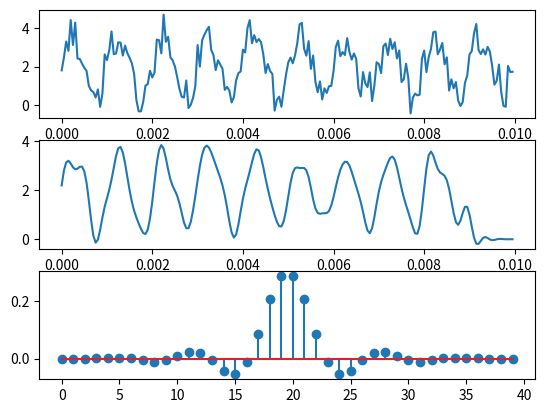

The matplotlib source for this figure:
# -*- coding: utf-8 -*-
"""
Created on Tue Apr  5 16:40:46 2016

Beispielsfile aus dem Python/Numpy-Schnupperkurs zur Filterung im Zeitbereich

Signalgenerierung
-----------------
- Erzeuge einen Zeitvektor t 0 ... 10 ms (10e-3), in Schritten von 1 / 20 kHz
- Berechne die Sinusfunktion s an diesen Zeitpunkten, skaliere ihn mit der
  Amplitude 1.5 und addiere einen DC-Offset von 2
- Erzeuge ein Zufallssignal n (randn: normal- oder gaußverteilt) mit der 
  gleichen Länge len(t) = len(s) und der Varianz 0.5
- Addiere Sinus- und Zufallssignal (gleiche Länge!) zu einem verrauschten Sinus-
  signal sn



@author: Christian Münker
"""

# Importiere zusätzliche Module 
import numpy as np
import matplotlib.pyplot as plt
import scipy.signal as sig

t = np.arange(0, 1e-2, 1/2e4)

s = 1.5 * np.sin(2*np.pi*1000 * t) + 2
n = 0.5 * np.random.randn(len(t))
sn = s + n

"""
Filterung
---------
Definiere die folgenden Filter über ihre Impulsantwort h:
- Moving Average Filter der Länge 4 als Liste [1, 1, 1, 1]. Da mit der Liste nicht
  gerechnet werden kann, wird sie in ein Numpy-Array umgewandelt
- Moving Average Filter der Länge 20 über den np.ones() Befehl. Um eine Grund-
  verstärkung von 1 zu erreichen, muss auch hier (elementweise) durch die Länge 
  dividiert werden.
- Tiefpass-Filter mit der Eckfrequenz 0.1 * fS/2 = 1 kHz und der Ordnung 40, 
  entworfen mit dem Remez oder Parks-McClellan Algorithmus (-> Kapitel 4)

Die letzte Zuweisung überschreibt die vorherigen, kommentieren Sie aus was nicht
benötigt wird.
"""
h = np.array([1,1,1,1])/4
h = np.ones(20)/20.
h = sig.fir_filter_design.remez(40,[0, 0.1, 0.2, 0.5], [1,0])

"""
Filtern Sie das verrauschte Sinus-Signal, indem Sie es mit der Impulsantwort
falten. Achtung: Bei der Faltung wird das Ausgangssignal um die Filterordnung 
also um len(h)-1 länger!
"""
y = np.convolve(sn, h)

fig1 = plt.figure(1)
ax11 = fig1.add_subplot(311)
ax12 = fig1.add_subplot(312)
ax13 = fig1.add_subplot(313)

print("t:",len(t), "y:",len(y))
ax11.plot(t, sn)
ax12.plot(t, y[len(h)-1:])
ax13.stem(h)

plt.show()